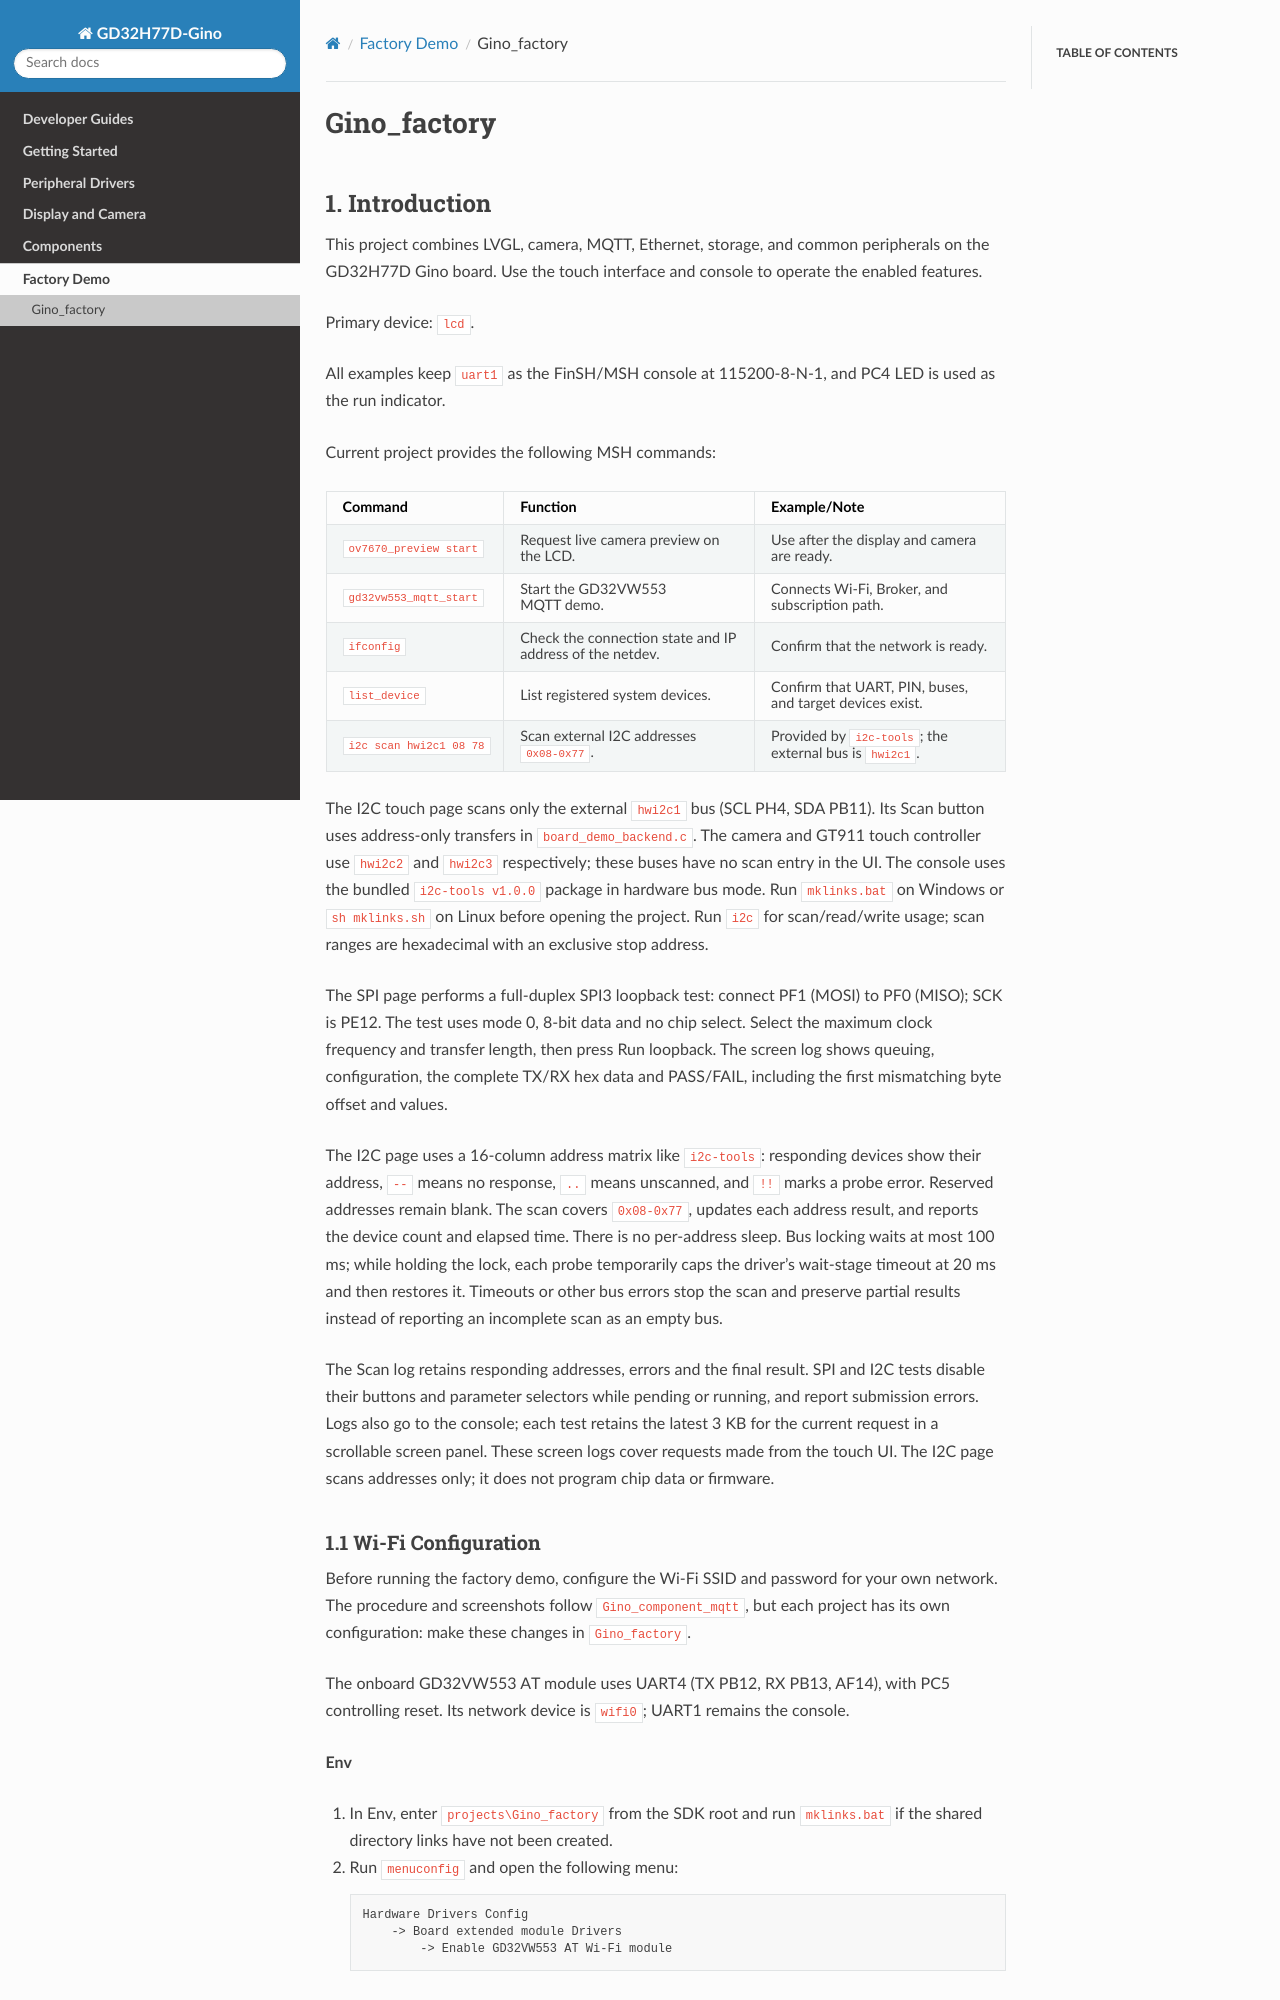

repository: CYFS3/sdk-bsp-gd32h77d-realthread-ginopi · page: latest/projects/Gino_factory/README.html · generator: sphinx

# Gino_factory

## 1. Introduction

This project combines LVGL, camera, MQTT, Ethernet, storage, and common peripherals on the GD32H77D Gino board. Use the touch interface and console to operate the enabled features.

Primary device: `lcd`.

All examples keep `uart1` as the FinSH/MSH console at 115200-8-N-1, and PC4 LED is used as the run indicator.

Current project provides the following MSH commands:

| Command | Function | Example/Note |
| --- | --- | --- |
| `ov7670_preview start` | Request live camera preview on the LCD. | Use after the display and camera are ready. |
| `gd32vw553_mqtt_start` | Start the GD32VW553 MQTT demo. | Connects Wi-Fi, Broker, and subscription path. |
| `ifconfig` | Check the connection state and IP address of the netdev. | Confirm that the network is ready. |
| `list_device` | List registered system devices. | Confirm that UART, PIN, buses, and target devices exist. |
| `i2c scan hwi2c1 08 78` | Scan external I2C addresses `0x08-0x77`. | Provided by `i2c-tools`; the external bus is `hwi2c1`. |

The I2C touch page scans only the external `hwi2c1` bus (SCL PH4, SDA PB11). Its Scan button uses address-only transfers in `board_demo_backend.c`. The camera and GT911 touch controller use `hwi2c2` and `hwi2c3` respectively; these buses have no scan entry in the UI. The console uses the bundled `i2c-tools v1.0.0` package in hardware bus mode. Run `mklinks.bat` on Windows or `sh mklinks.sh` on Linux before opening the project. Run `i2c` for scan/read/write usage; scan ranges are hexadecimal with an exclusive stop address.

The SPI page performs a full-duplex SPI3 loopback test: connect PF1 (MOSI) to PF0 (MISO); SCK is PE12. The test uses mode 0, 8-bit data and no chip select. Select the maximum clock frequency and transfer length, then press Run loopback. The screen log shows queuing, configuration, the complete TX/RX hex data and PASS/FAIL, including the first mismatching byte offset and values.

The I2C page uses a 16-column address matrix like `i2c-tools`: responding devices show their address, `--` means no response, `..` means unscanned, and `!!` marks a probe error. Reserved addresses remain blank. The scan covers `0x08-0x77`, updates each address result, and reports the device count and elapsed time. There is no per-address sleep. Bus locking waits at most 100 ms; while holding the lock, each probe temporarily caps the driver's wait-stage timeout at 20 ms and then restores it. Timeouts or other bus errors stop the scan and preserve partial results instead of reporting an incomplete scan as an empty bus.
